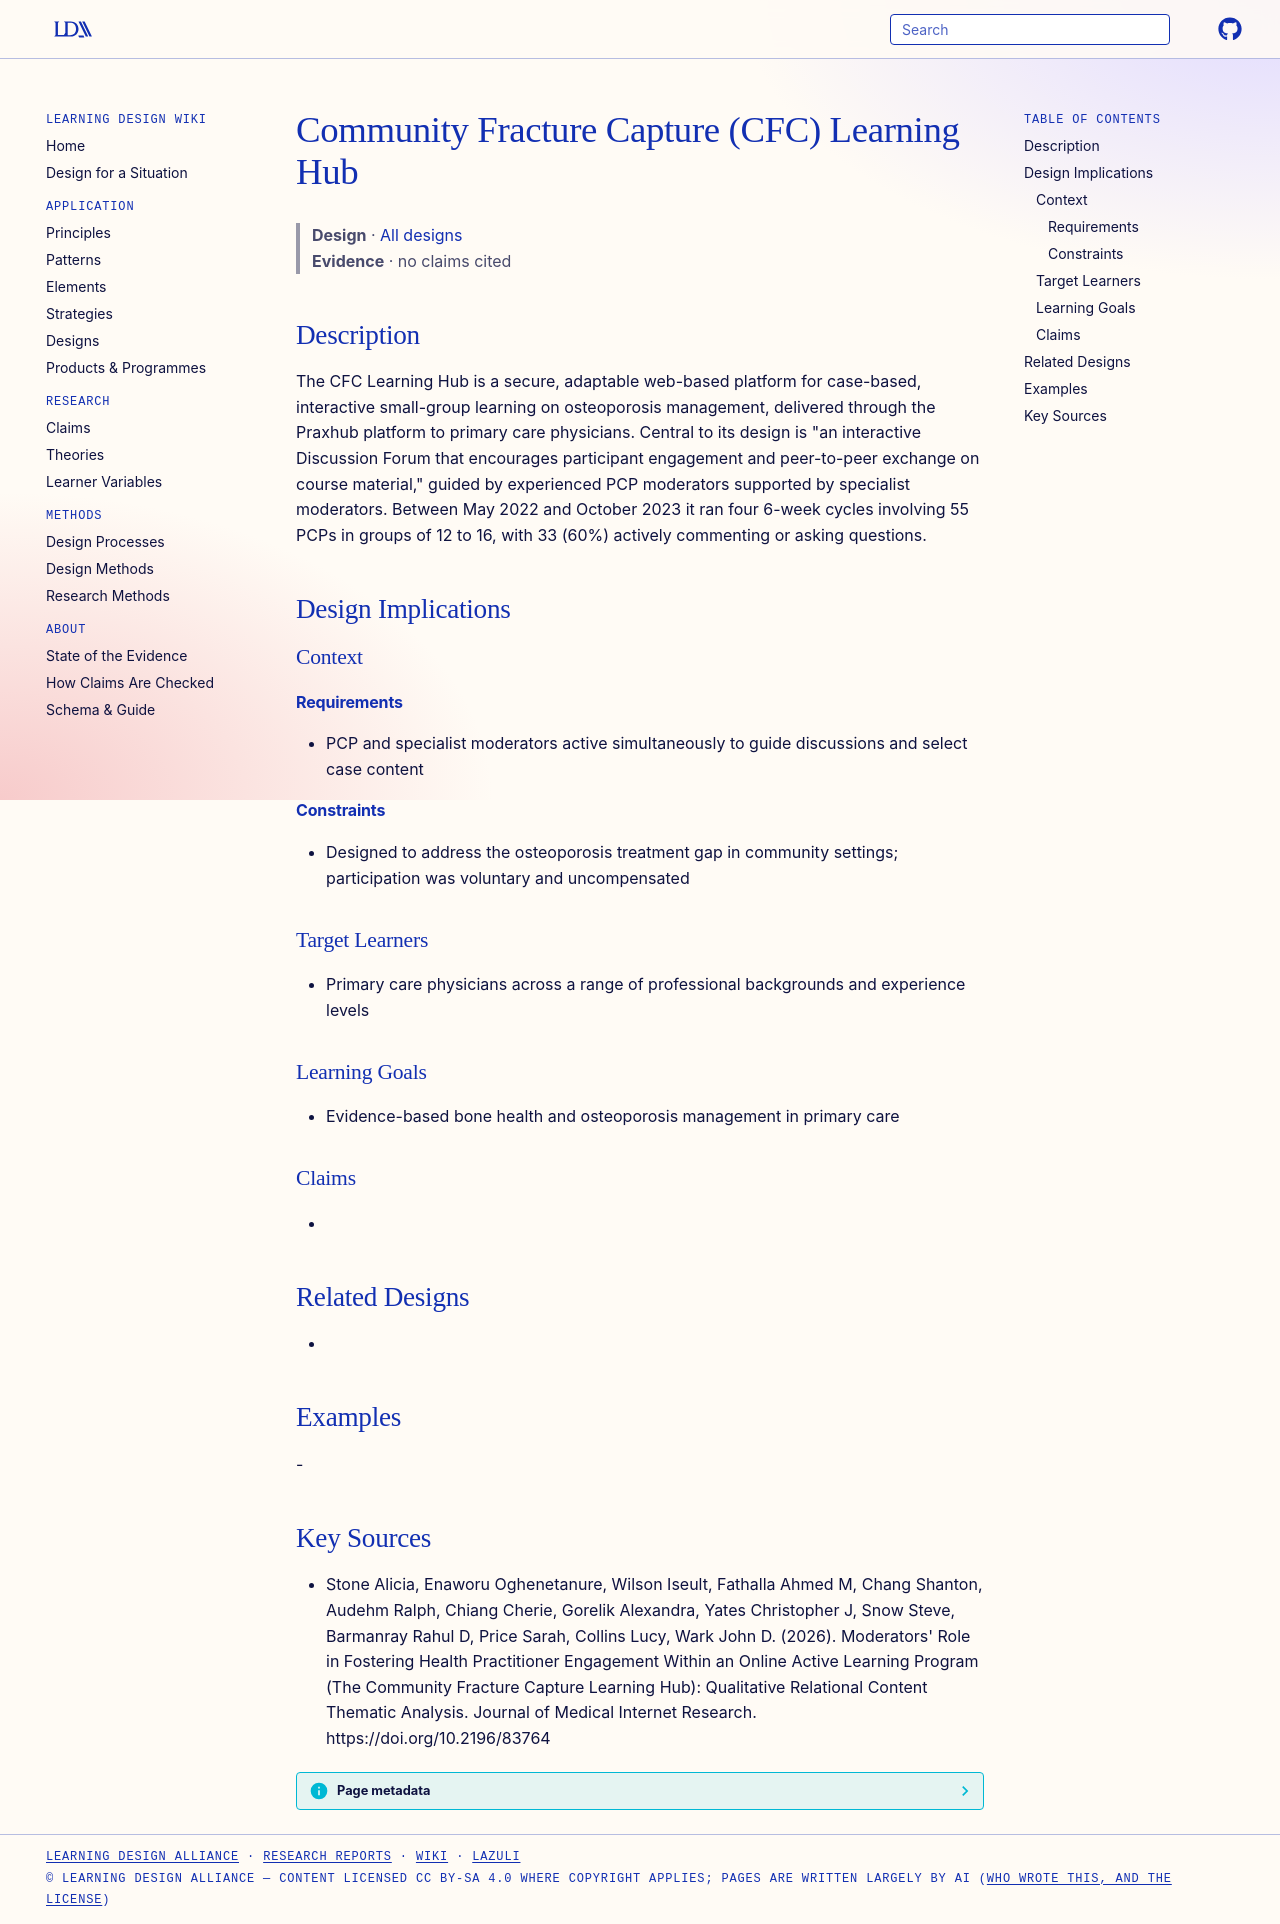

repository: Learning-Design-Alliance/learning-wiki · page: designs/cfc-learning-hub-element/index.html · generator: mkdocs

---
type: design
id: cfc-learning-hub-element
title: Community Fracture Capture (CFC) Learning Hub
description: The CFC Learning Hub is a secure, adaptable web-based platform for case-based, interactive small-group learning on osteoporosis management, delivered through the Praxhub platform to primary care physicians.
status: review
generated:
  by: "process:settle-candidates"
  at: 2026-11-05
sources:
  - id: stone-alicia-2026
    resource: "https://doi.org/10.2196/83764"
    title: "Stone Alicia, Enaworu Oghenetanure, Wilson Iseult, Fathalla Ahmed M, Chang Shanton, Audehm Ralph, Chiang Cherie, Gorelik Alexandra, Yates Christopher J, Snow Steve, Barmanray Rahul D, Price Sarah, Collins Lucy, Wark John D. (2026). Moderators' Role in Fostering Health Practitioner Engagement Within an Online Active Learning Program (The Community Fracture Capture Learning Hub): Qualitative Relational Content Thematic Analysis. Journal of Medical Internet Research. https://doi.org/10.2196/83764"
    author: Stone Alicia, Enaworu Oghenetanure, Wilson Iseult, Fathalla Ahmed M, Chang Shanton, Audehm Ralph, Chiang Cherie, Gorelik Alexandra, Yates Christopher J, Snow Steve, Barmanray Rahul D, Price Sarah, Collins Lucy, Wark John D
---

# Community Fracture Capture (CFC) Learning Hub

> **Design** · [All designs](index.md)
> **Evidence** · no claims cited

## Description
The CFC Learning Hub is a secure, adaptable web-based platform for case-based, interactive small-group learning on osteoporosis management, delivered through the Praxhub platform to primary care physicians. Central to its design is "an interactive Discussion Forum that encourages participant engagement and peer-to-peer exchange on course material," guided by experienced PCP moderators supported by specialist moderators. Between May 2022 and October 2023 it ran four 6-week cycles involving 55 PCPs in groups of 12 to 16, with 33 (60%) actively commenting or asking questions.

## Design Implications

### Context
#### Requirements
- PCP and specialist moderators active simultaneously to guide discussions and select case content
#### Constraints
- Designed to address the osteoporosis treatment gap in community settings; participation was voluntary and uncompensated

### Target Learners
- Primary care physicians across a range of professional backgrounds and experience levels

### Learning Goals
- Evidence-based bone health and osteoporosis management in primary care

### Claims
- 

## Related Designs
- 

## Examples
-

## Key Sources
- Stone Alicia, Enaworu Oghenetanure, Wilson Iseult, Fathalla Ahmed M, Chang Shanton, Audehm Ralph, Chiang Cherie, Gorelik Alexandra, Yates Christopher J, Snow Steve, Barmanray Rahul D, Price Sarah, Collins Lucy, Wark John D. (2026). Moderators' Role in Fostering Health Practitioner Engagement Within an Online Active Learning Program (The Community Fracture Capture Learning Hub): Qualitative Relational Content Thematic Analysis. Journal of Medical Internet Research. https://doi.org/10.2196/83764
